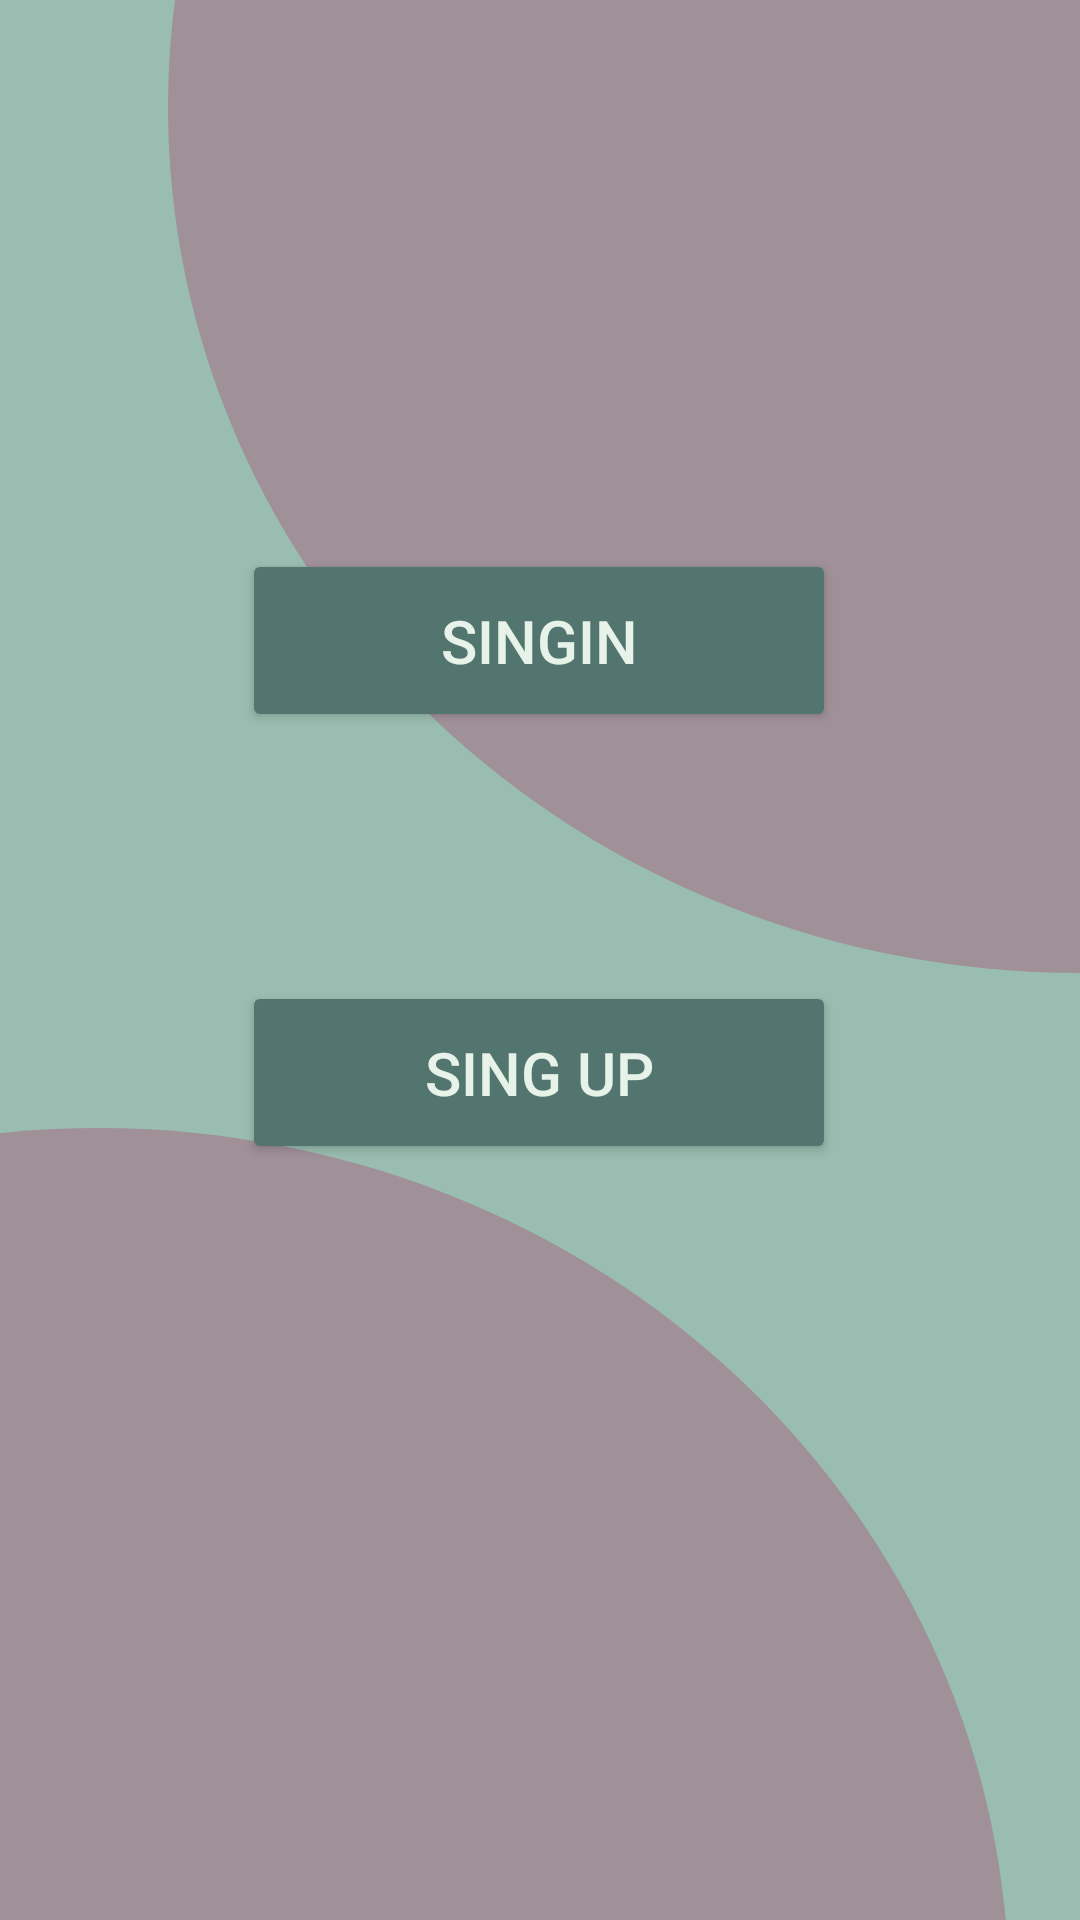

Here is an Android app screen rendered from its layout file. Give the layout XML and the strings, colors and styles it references.
<!-- AndroidManifest.xml: application theme Theme.MCimdo -->
<!-- res/layout/activity_main.xml -->
<?xml version="1.0" encoding="utf-8"?>
<androidx.constraintlayout.widget.ConstraintLayout xmlns:android="http://schemas.android.com/apk/res/android"
    xmlns:app="http://schemas.android.com/apk/res-auto"
    xmlns:tools="http://schemas.android.com/tools"
    android:layout_width="match_parent"
    android:layout_height="match_parent"
    tools:context=".MainActivity">

    <View
        android:layout_width="607dp"
        android:layout_height="577dp"
        android:layout_marginStart="56dp"
        android:layout_marginBottom="316dp"
        android:background="@drawable/circle"
        app:layout_constraintBottom_toBottomOf="parent"
        app:layout_constraintStart_toStartOf="parent" />


    <View
        android:layout_width="607dp"
        android:layout_height="577dp"
        android:layout_marginTop="376dp"
        android:layout_marginEnd="24dp"
        android:background="@drawable/circle"
        app:layout_constraintEnd_toEndOf="parent"
        app:layout_constraintTop_toTopOf="parent" />


    <Button
        android:id="@+id/btn_login"
        android:layout_width="198dp"
        android:layout_height="61dp"
        android:layout_marginBottom="396dp"
        android:backgroundTint="#52756F"
        android:text="SingIn"
        android:textColor="#E7F2E8"
        android:textSize="20dp"
        app:layout_constraintBottom_toBottomOf="parent"
        app:layout_constraintEnd_toEndOf="parent"
        app:layout_constraintHorizontal_bias="0.497"
        app:layout_constraintStart_toStartOf="parent" />

    <Button
        android:id="@+id/btn_reg"
        android:layout_width="198dp"
        android:layout_height="61dp"
        android:layout_marginBottom="252dp"
        android:backgroundTint="#52756F"
        android:text="Sing Up"
        android:textColor="#E7F2E8"
        android:textSize="20dp"
        app:layout_constraintBottom_toBottomOf="parent"
        app:layout_constraintEnd_toEndOf="parent"
        app:layout_constraintHorizontal_bias="0.497"
        app:layout_constraintStart_toStartOf="parent" />


</androidx.constraintlayout.widget.ConstraintLayout>
<!-- resources referenced by this layout -->
<resources>
  <!-- drawable circle (drawable) -->
  <shape xmlns:android="http://schemas.android.com/apk/res/android"
      android:shape="oval">
      <solid android:color="#A09198" />
  </shape>
  <style name="Theme.MCimdo" parent="Base.Theme.MCimdo" />
  <style name="Base.Theme.MCimdo" parent="Theme.Material3.DayNight.NoActionBar">
          <item name="android:background">#99BDB0</item>
      </style>
</resources>
